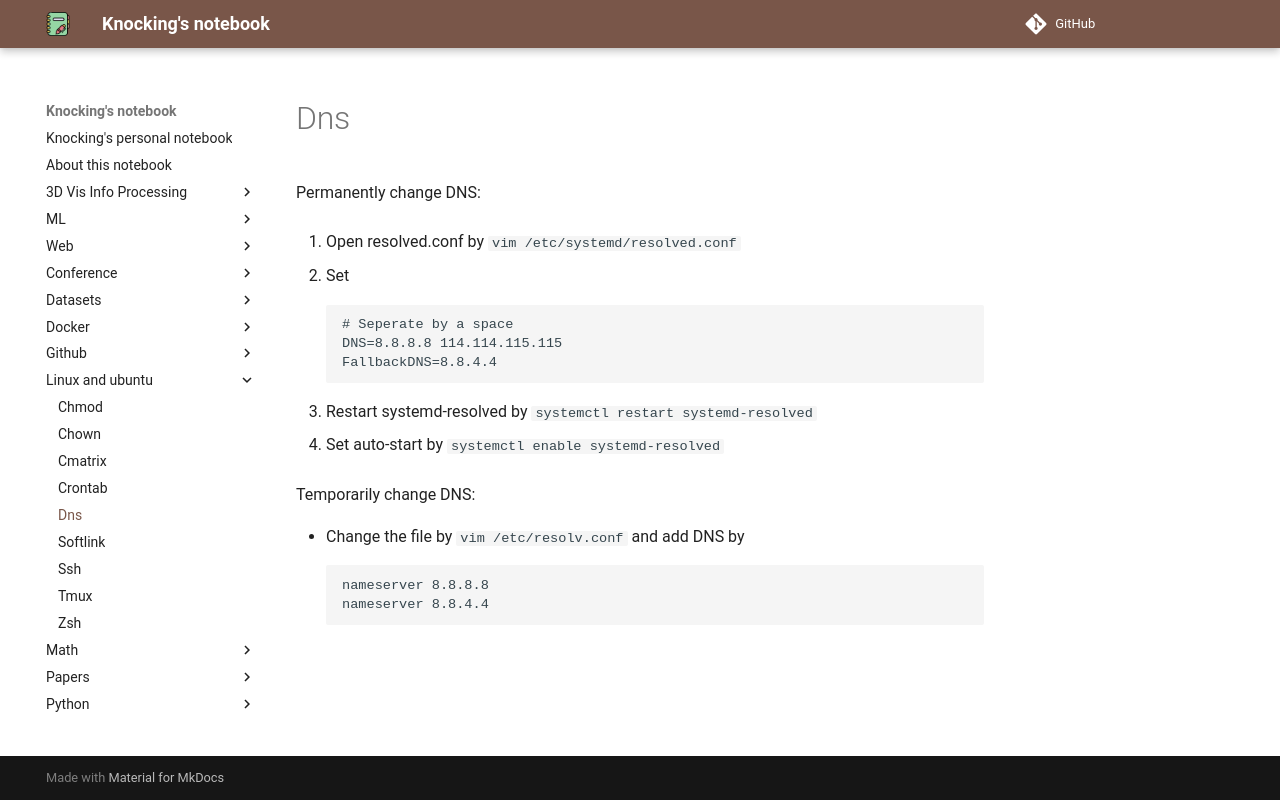

repository: CydKnocking/notes · page: linux_and_ubuntu/dns/index.html · generator: mkdocs

Permanently change DNS:

1. Open resolved.conf by `vim /etc/systemd/resolved.conf`

2. Set
   ```
   # Seperate by a space
   DNS=8.8.8.8 114.114.115.115
   FallbackDNS=8.8.4.4
   ```

3. Restart systemd-resolved by `systemctl restart systemd-resolved`

4. Set auto-start by `systemctl enable systemd-resolved`

Temporarily change DNS:

- Change the file by `vim /etc/resolv.conf` and add DNS by 
  ```
  nameserver 8.8.8.8
  nameserver 8.8.4.4
  ```
